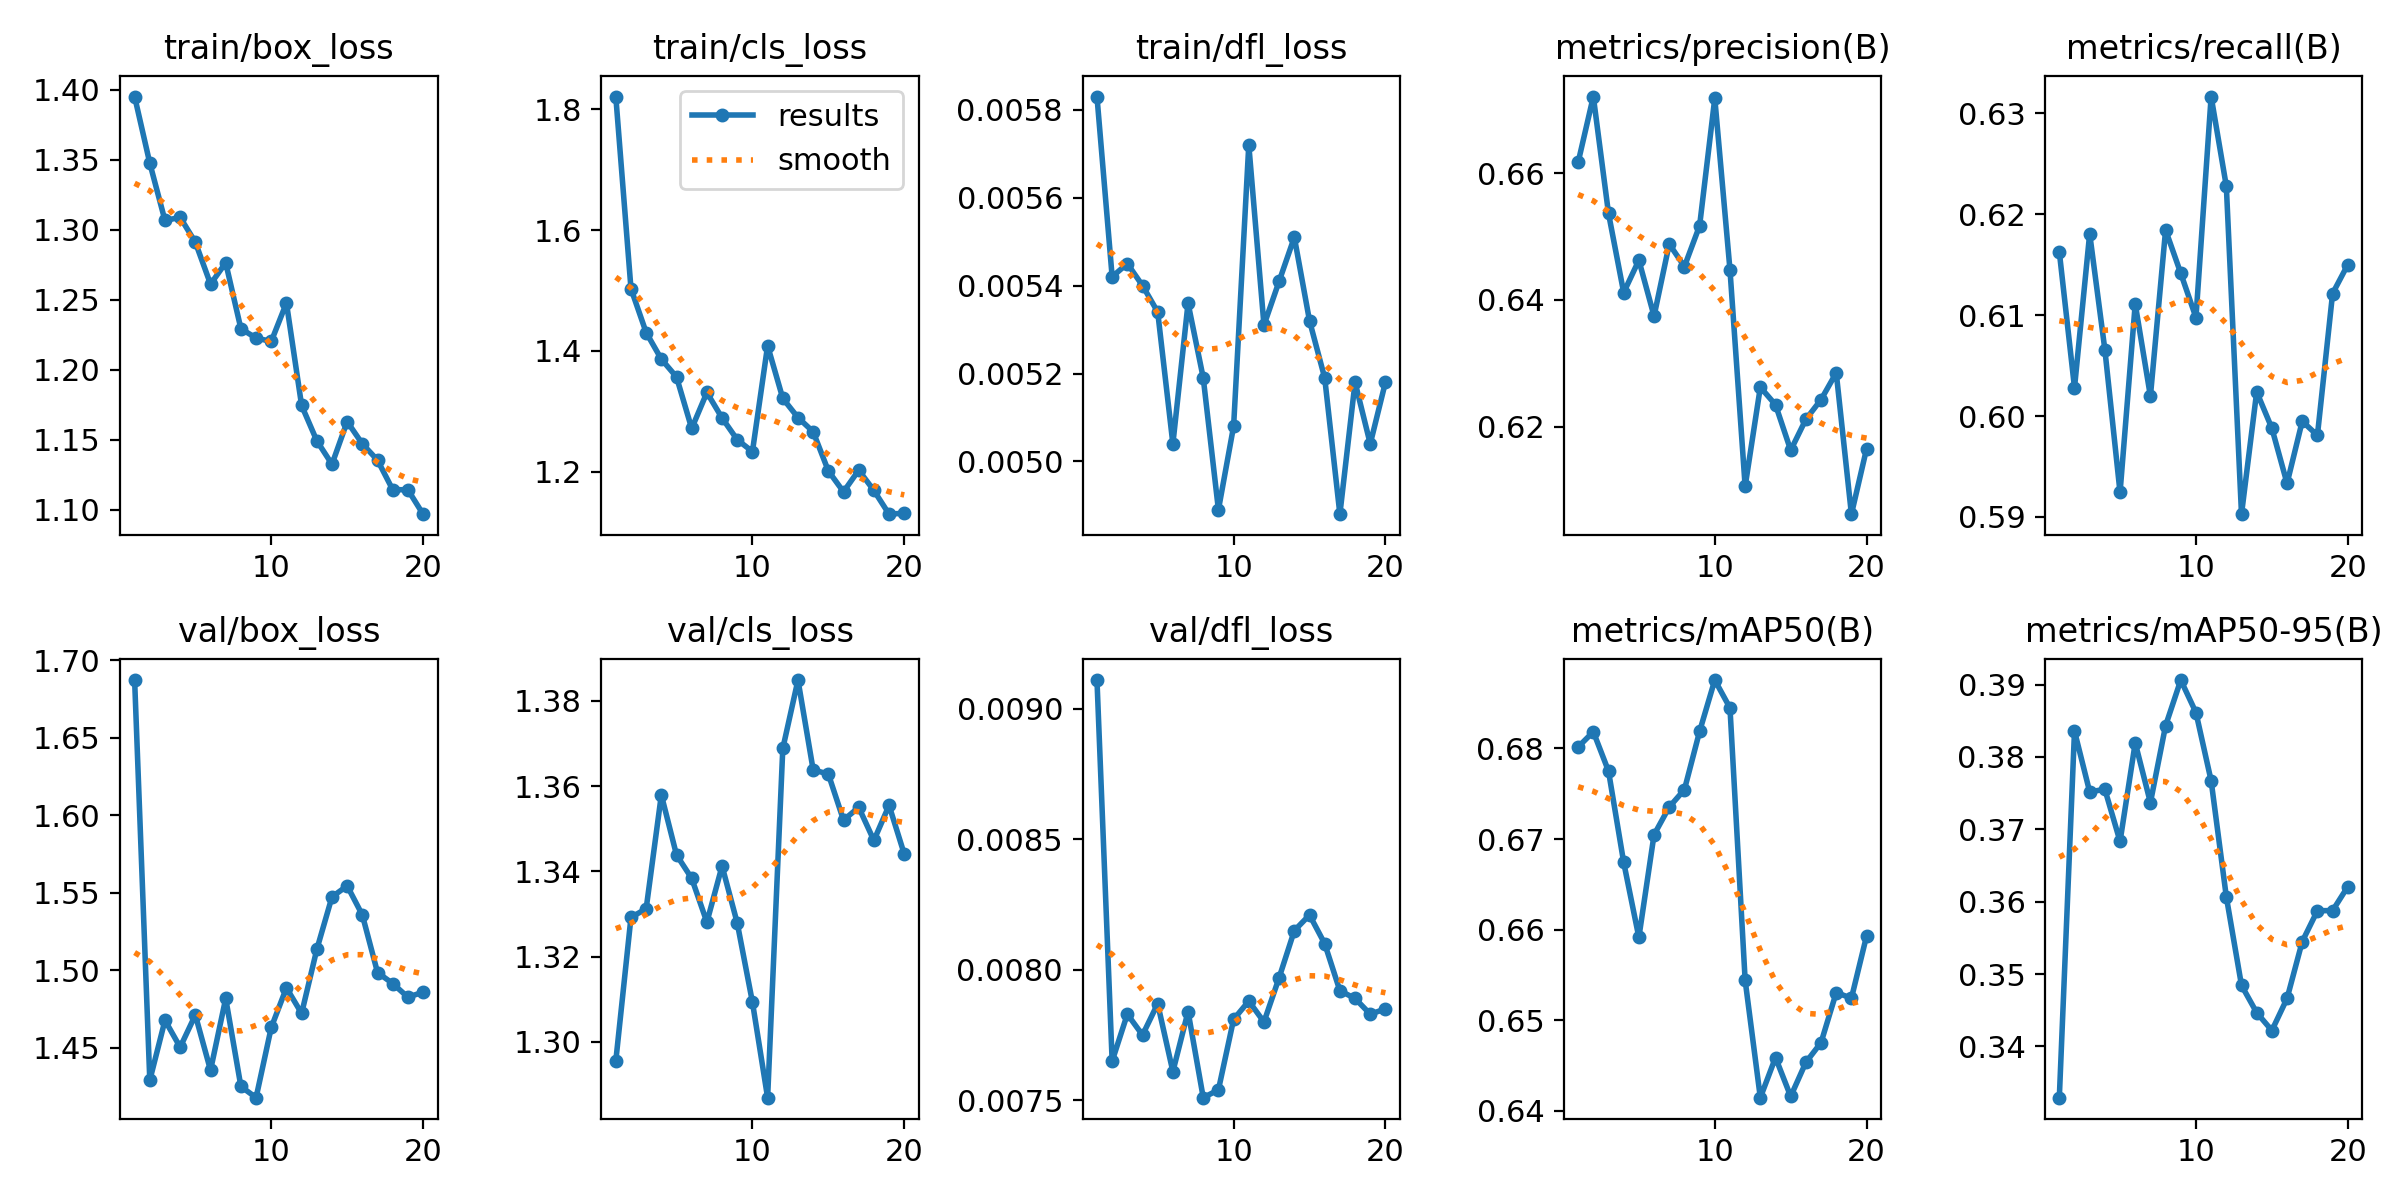

Data behind this chart, as committed beside it:
epoch, time, train/box_loss, train/cls_loss, train/dfl_loss, metrics/precision(B), metrics/recall(B), metrics/mAP50(B), metrics/mAP50-95(B), val/box_loss, val/cls_loss, val/dfl_loss, lr/pg0, lr/pg1, lr/pg2
1, 2.779, 1.395, 1.821, 0.00583, 0.6617, 0.6163, 0.6802, 0.3329, 1.687, 1.295, 0.00911, 0.0001, 0.0001, 0.0001
2, 5.123, 1.348, 1.503, 0.00542, 0.6721, 0.6028, 0.6818, 0.3836, 1.429, 1.329, 0.00765, 9.93906e-05, 9.93906e-05, 9.93906e-05
3, 7.99, 1.307, 1.43, 0.00545, 0.6536, 0.6181, 0.6775, 0.3752, 1.468, 1.331, 0.00783, 9.75773e-05, 9.75773e-05, 9.75773e-05
4, 10.33, 1.309, 1.386, 0.0054, 0.6411, 0.6066, 0.6674, 0.3755, 1.45, 1.358, 0.00775, 9.46048e-05, 9.46048e-05, 9.46048e-05
5, 12.69, 1.291, 1.357, 0.00534, 0.6463, 0.5924, 0.6591, 0.3683, 1.471, 1.344, 0.00787, 9.05463e-05, 9.05463e-05, 9.05463e-05
6, 14.98, 1.261, 1.271, 0.00504, 0.6374, 0.6111, 0.6705, 0.382, 1.435, 1.338, 0.00761, 8.55018e-05, 8.55018e-05, 8.55018e-05
7, 17.3, 1.276, 1.331, 0.00536, 0.6488, 0.602, 0.6735, 0.3737, 1.482, 1.328, 0.00784, 7.95954e-05, 7.95954e-05, 7.95954e-05
8, 19.58, 1.229, 1.289, 0.00519, 0.6453, 0.6184, 0.6754, 0.3843, 1.425, 1.341, 0.00751, 7.29725e-05, 7.29725e-05, 7.29725e-05
9, 22.04, 1.223, 1.253, 0.00489, 0.6517, 0.6141, 0.6819, 0.3906, 1.418, 1.328, 0.00754, 6.57963e-05, 6.57963e-05, 6.57963e-05
10, 24.33, 1.22, 1.233, 0.00508, 0.6718, 0.6098, 0.6875, 0.3861, 1.463, 1.309, 0.00781, 5.82435e-05, 5.82435e-05, 5.82435e-05
11, 27.66, 1.248, 1.409, 0.00572, 0.6448, 0.6317, 0.6845, 0.3767, 1.489, 1.287, 0.00788, 5.05e-05, 5.05e-05, 5.05e-05
12, 29.83, 1.175, 1.321, 0.00531, 0.6106, 0.6228, 0.6544, 0.3607, 1.472, 1.369, 0.0078, 4.27565e-05, 4.27565e-05, 4.27565e-05
13, 32.01, 1.149, 1.289, 0.00541, 0.6262, 0.5903, 0.6414, 0.3484, 1.513, 1.385, 0.00797, 3.52037e-05, 3.52037e-05, 3.52037e-05
14, 34.39, 1.133, 1.266, 0.00551, 0.6235, 0.6024, 0.6459, 0.3447, 1.547, 1.364, 0.00815, 2.80275e-05, 2.80275e-05, 2.80275e-05
15, 36.62, 1.163, 1.201, 0.00532, 0.6163, 0.5988, 0.6416, 0.3422, 1.555, 1.363, 0.00821, 2.14046e-05, 2.14046e-05, 2.14046e-05
16, 38.84, 1.147, 1.167, 0.00519, 0.6212, 0.5933, 0.6453, 0.3466, 1.536, 1.352, 0.0081, 1.54982e-05, 1.54982e-05, 1.54982e-05
17, 41.07, 1.136, 1.202, 0.00488, 0.6243, 0.5995, 0.6475, 0.3545, 1.499, 1.355, 0.00792, 1.04537e-05, 1.04537e-05, 1.04537e-05
18, 43.27, 1.114, 1.169, 0.00518, 0.6285, 0.5981, 0.6531, 0.3588, 1.491, 1.347, 0.00789, 6.39518e-06, 6.39518e-06, 6.39518e-06
19, 45.49, 1.114, 1.129, 0.00504, 0.6062, 0.6121, 0.6524, 0.3588, 1.483, 1.355, 0.00783, 3.4227e-06, 3.4227e-06, 3.4227e-06
20, 47.86, 1.097, 1.131, 0.00518, 0.6165, 0.615, 0.6593, 0.3621, 1.486, 1.344, 0.00785, 1.60943e-06, 1.60943e-06, 1.60943e-06
